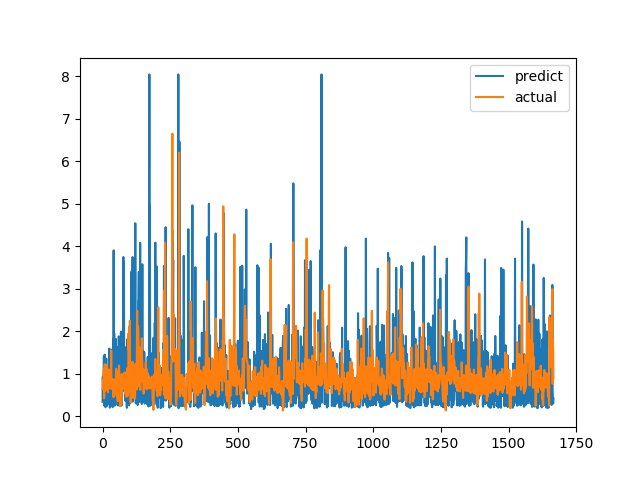

Data behind this chart, as committed beside it:
predict, actual
0.3358, 0.6238
0.9291, 0.6915
0.6002, 0.8558
0.6384, 0.7094
0.9438, 1.015
1.412, 1.116
0.3894, 0.4183
0.2405, 1.002
1.446, 1.219
0.3712, 1.143
0.6934, 0.6528
0.2083, 0.6747
0.8393, 0.601
1.176, 0.6695
1.352, 0.6538
0.3435, 0.7814
0.2354, 1.206
0.667, 0.8469
0.4161, 0.8286
0.6539, 0.6482
0.4305, 0.5624
0.2901, 0.7183
0.692, 1.1
0.5912, 0.9542
1.059, 0.729
1.589, 0.6694
0.674, 0.8631
0.1962, 0.6465
0.5888, 0.8223
1.41, 0.9236
0.3694, 0.8301
0.6533, 1.067
0.5968, 1.546
0.7713, 0.6827
1.568, 0.6386
0.2715, 0.6464
0.6319, 0.6881
0.2079, 0.7274
0.2564, 0.65
1.809, 0.8694
0.2762, 0.4409
3.904, 0.4519
0.516, 0.7575
1.954, 0.4952
0.6211, 0.6851
0.2454, 0.7244
1.002, 0.8654
0.502, 0.74
0.8294, 0.8071
1.816, 0.8204
1.566, 1.114
0.678, 1.109
1.352, 0.4751
0.6021, 1.039
0.2718, 0.9458
0.7745, 0.7878
0.5826, 0.3505
0.2478, 0.9368
1.629, 0.9868
0.4281, 0.647
... 1,607 more rows
